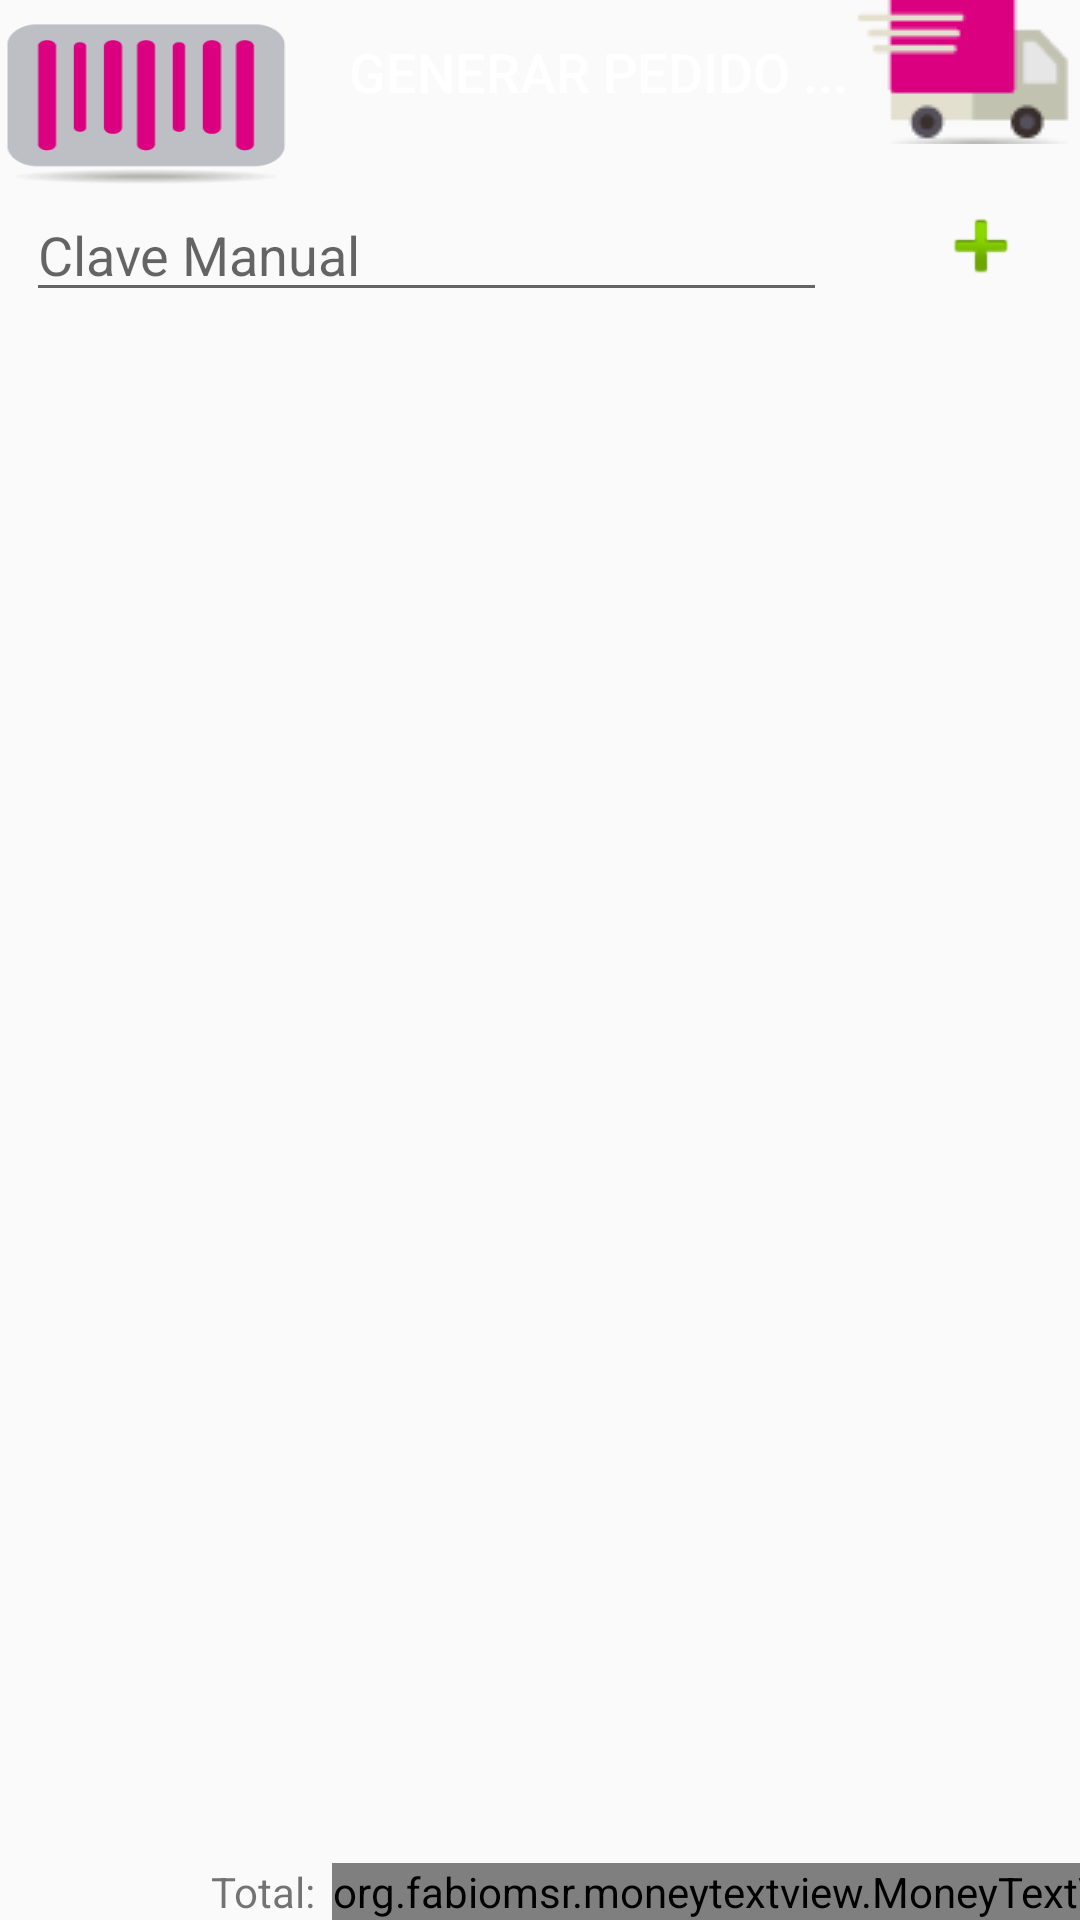

Produce the Android XML layout that renders to this screen, including the resource entries it uses.
<!-- AndroidManifest.xml: application theme AppTheme -->
<!-- res/layout/activity_listatapetes.xml -->
<?xml version="1.0" encoding="utf-8"?>
<android.support.constraint.ConstraintLayout xmlns:android="http://schemas.android.com/apk/res/android"
    xmlns:app="http://schemas.android.com/apk/res-auto"
    xmlns:tools="http://schemas.android.com/tools"
    android:layout_width="match_parent"
    android:layout_height="match_parent"
    tools:context=".listatapetes">

    <TextView
        android:id="@+id/txt_pasa"
        android:layout_width="wrap_content"
        android:layout_height="wrap_content"
        app:layout_constraintBottom_toBottomOf="parent"
        app:layout_constraintLeft_toLeftOf="parent"
        app:layout_constraintRight_toRightOf="parent"
        app:layout_constraintTop_toTopOf="parent"
        tools:layout_editor_absoluteX="134dp"
        tools:layout_editor_absoluteY="451dp" />

    <Button
        android:id="@+id/btn_codigoxd"
        android:layout_width="96dp"
        android:layout_height="66dp"
        android:background="@mipmap/escanerg"
        android:textColor="@android:color/background_light"
        android:textSize="18sp"
        app:layout_constraintBottom_toTopOf="@+id/txtagregarmanual"
        app:layout_constraintLeft_toLeftOf="parent"
        app:layout_constraintTop_toTopOf="parent" />

    <Button
        android:id="@+id/btn_generarpedido"
        android:layout_width="245dp"
        android:layout_height="48dp"
        android:background="@drawable/default_scroll_handle_right"
        android:backgroundTint="@color/colorAccent"
        android:drawableRight="@mipmap/carrito"
        android:text="Generar Pedido ..."
        android:textColor="@android:color/background_light"
        android:textSize="18sp"
        app:layout_constraintBottom_toBottomOf="parent"
        app:layout_constraintHorizontal_bias="1.0"
        app:layout_constraintLeft_toLeftOf="parent"
        app:layout_constraintRight_toRightOf="parent"
        app:layout_constraintTop_toTopOf="parent"
        app:layout_constraintVertical_bias="0.0" />

    <ListView
        android:id="@+id/milista"
        android:layout_width="382dp"
        android:layout_height="551dp"

        android:layout_marginStart="8dp"
        android:layout_marginTop="2dp"
        android:layout_marginEnd="8dp"
        android:layout_marginBottom="8dp"
        app:layout_constraintBottom_toTopOf="@+id/guideline6"
        app:layout_constraintEnd_toEndOf="parent"
        app:layout_constraintHorizontal_bias="0.444"
        app:layout_constraintStart_toStartOf="parent"
        app:layout_constraintTop_toTopOf="@+id/guideline7">

    </ListView>

    <android.support.constraint.Guideline
        android:id="@+id/guideline3"
        android:layout_width="wrap_content"
        android:layout_height="wrap_content"
        android:orientation="vertical"
        app:layout_constraintGuide_begin="280dp" />

    <android.support.constraint.Guideline
        android:id="@+id/guideline4"
        android:layout_width="wrap_content"
        android:layout_height="wrap_content"
        android:orientation="vertical"
        app:layout_constraintGuide_begin="216dp" />

    <TextView
        android:id="@+id/textView10"
        android:layout_width="wrap_content"
        android:layout_height="wrap_content"
        android:layout_marginStart="8dp"
        android:layout_marginEnd="8dp"
        android:text="Total:"
        app:layout_constraintBottom_toBottomOf="parent"
        app:layout_constraintEnd_toStartOf="@+id/guideline4"
        app:layout_constraintHorizontal_bias="0.377"
        app:layout_constraintStart_toStartOf="parent" />

    <org.fabiomsr.moneytextview.MoneyTextView
        android:id="@+id/totalxd"
        android:layout_width="wrap_content"
        android:layout_height="wrap_content"
        android:layout_marginStart="8dp"
        android:layout_marginEnd="8dp"
        android:textAlignment="center"
        android:textColor="@color/colorAccent"
        android:textSize="18sp"
        app:baseTextColor="@color/colorAccent"
        app:baseTextSize="18sp"
        app:decimalSeparator="."
        app:layout_constraintBottom_toBottomOf="parent"
        app:layout_constraintEnd_toEndOf="parent"
        app:layout_constraintHorizontal_bias="0.061"
        app:layout_constraintStart_toEndOf="@+id/textView10" />

    <android.support.constraint.Guideline
        android:id="@+id/guideline6"
        android:layout_width="wrap_content"
        android:layout_height="wrap_content"
        android:orientation="horizontal"
        app:layout_constraintGuide_begin="677dp" />

    <android.support.constraint.Guideline
        android:id="@+id/guideline7"
        android:layout_width="wrap_content"
        android:layout_height="wrap_content"
        android:orientation="horizontal"
        app:layout_constraintGuide_begin="112dp" />

    <EditText
        android:id="@+id/txtagregarmanual"
        android:layout_width="267dp"
        android:layout_height="wrap_content"
        android:layout_marginStart="4dp"
        android:layout_marginEnd="8dp"
        android:layout_marginBottom="8dp"
        android:ems="10"
        android:hint="Clave Manual"
        android:inputType="textPersonName"
        android:text=""
        app:layout_constraintBottom_toTopOf="@+id/guideline7"
        app:layout_constraintEnd_toStartOf="@+id/btn_insertM"
        app:layout_constraintHorizontal_bias="0.307"
        app:layout_constraintStart_toStartOf="parent" />

    <Button
        android:id="@+id/btn_insertM"
        style="@style/Widget.AppCompat.Button.Borderless"
        android:layout_width="66dp"
        android:layout_height="50dp"
        android:layout_marginBottom="4dp"
        android:drawableBottom="@android:drawable/ic_input_add"
        android:text="Insertar clave"
        app:layout_constraintBottom_toTopOf="@+id/guideline7"
        app:layout_constraintEnd_toEndOf="parent" />


</android.support.constraint.ConstraintLayout>
<!-- resources referenced by this layout -->
<resources>
  <color name="colorAccent">#ba007d</color>
  <!-- mipmap carrito: png bitmap (mipmap-mdpi, 2410 bytes) -->
  <!-- mipmap escanerg: png bitmap (mipmap-mdpi, 5465 bytes) -->
  <style name="AppTheme" parent="Theme.AppCompat.Light.DarkActionBar">
          
          <item name="colorPrimary">@color/colorAccent</item>
          <item name="colorPrimaryDark">@color/colorPrimaryDark</item>
          <item name="colorAccent">@color/colorAccent</item>
      </style>
  <color name="colorPrimaryDark">#610b38</color>
</resources>
